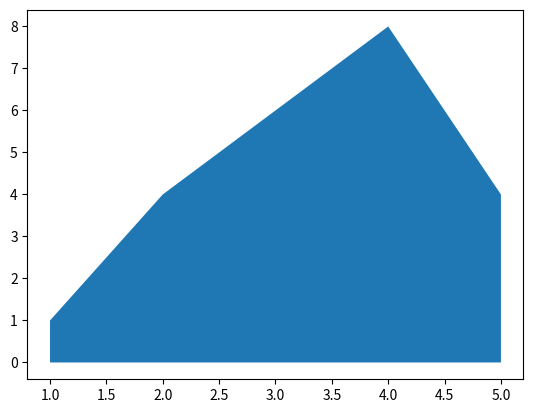

This chart was generated by the following Python code:
import numpy as np
import matplotlib.pyplot as plt

# Create data
x=range(1,6)
y=[1,4,6,8,4]

# Area plot
plt.fill_between(x, y)
plt.show()
